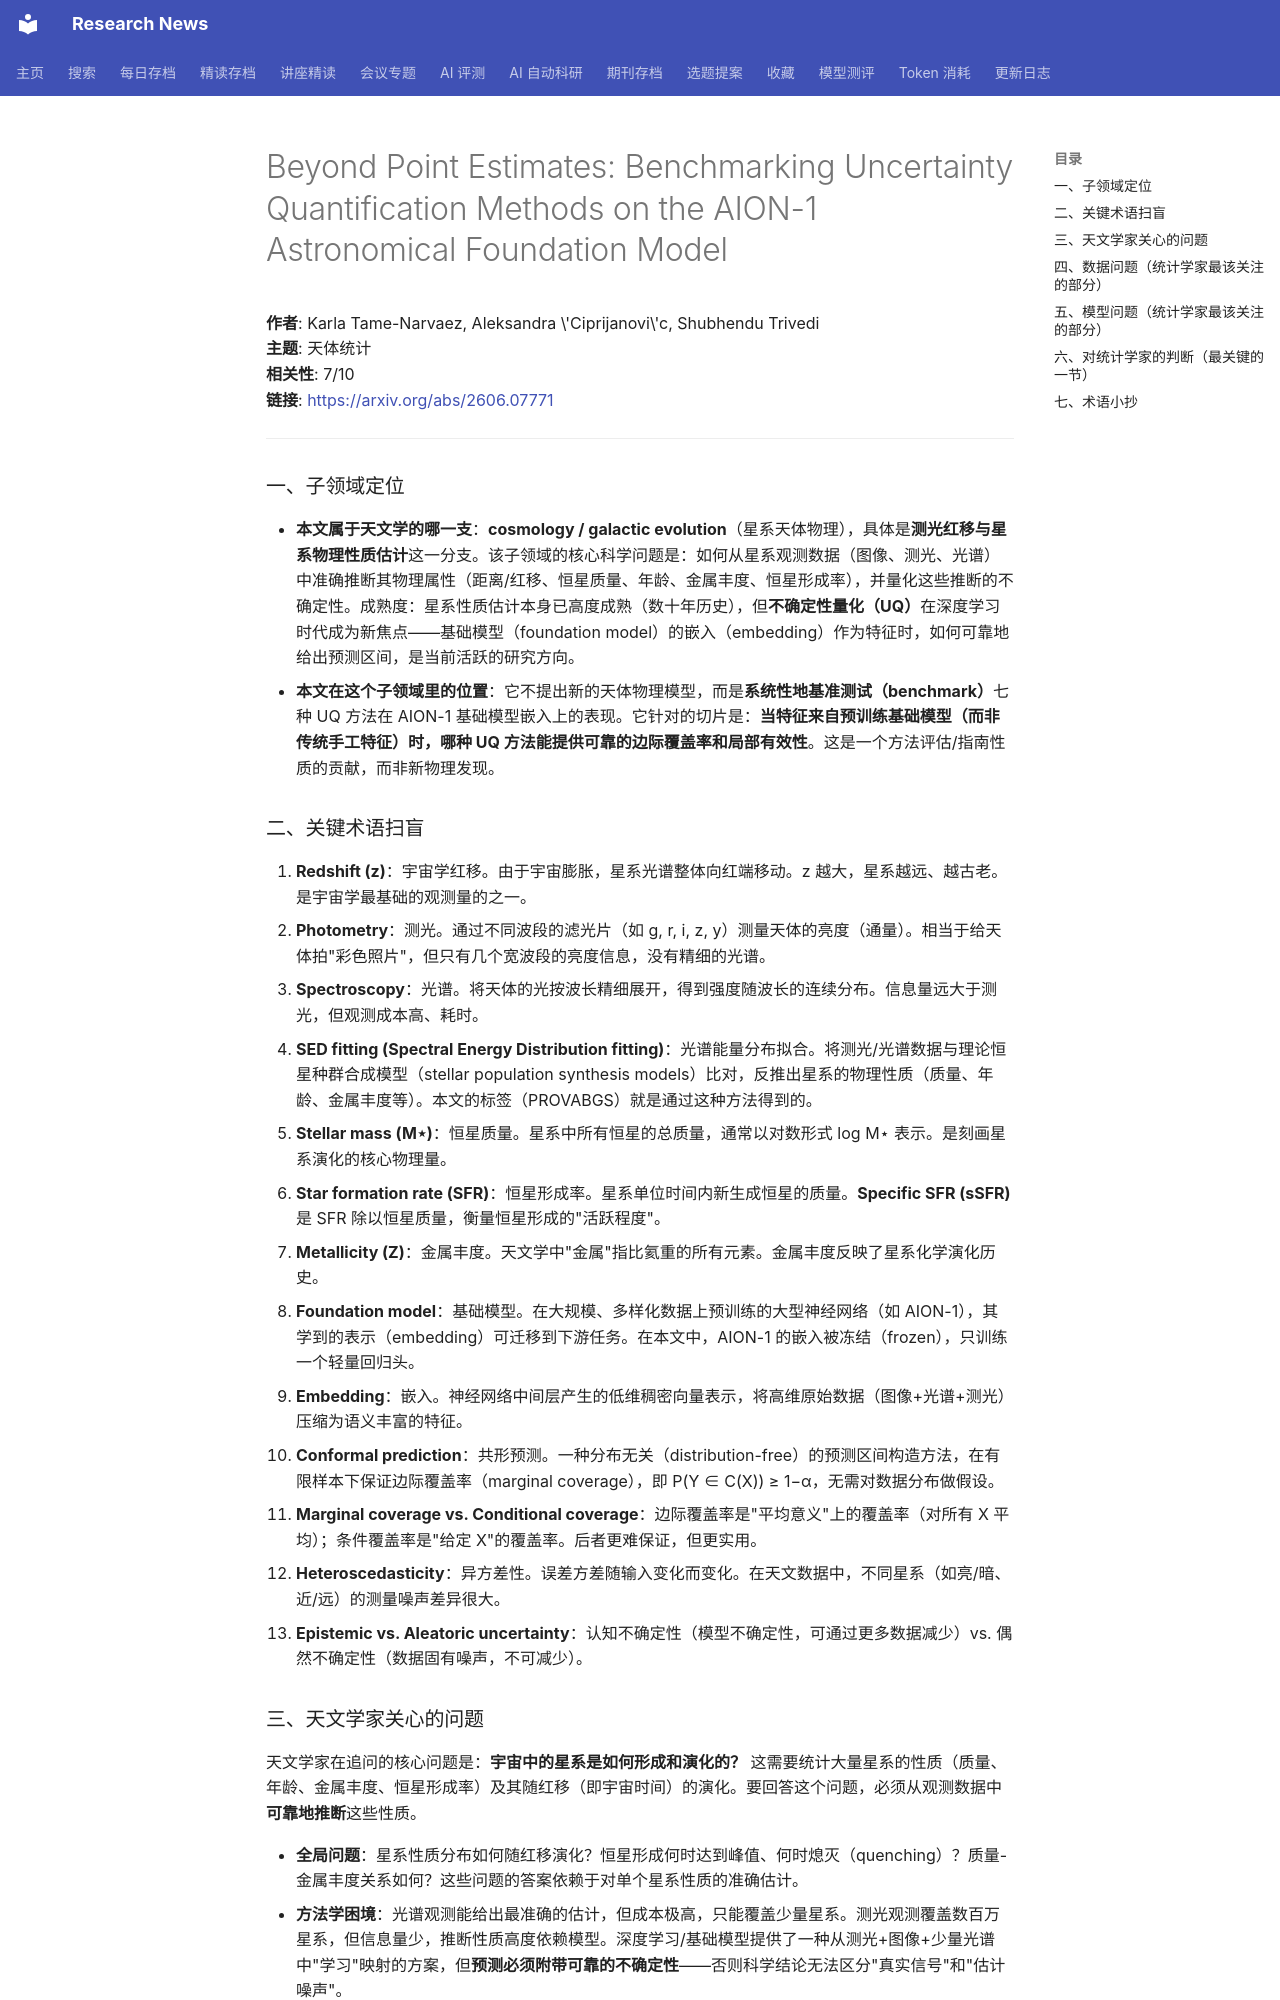

repository: cxy0714/research-news · page: deep_reads/2026-06-09-2606.07771/index.html · generator: mkdocs

# Beyond Point Estimates: Benchmarking Uncertainty Quantification Methods on the AION-1 Astronomical Foundation Model

**作者**: Karla Tame-Narvaez, Aleksandra \'Ciprijanovi\'c, Shubhendu Trivedi  
**主题**: 天体统计  
**相关性**: 7/10  
**链接**: <https://arxiv.org/abs/2606.07771>

---

### 一、子领域定位

- **本文属于天文学的哪一支**：**cosmology / galactic evolution**（星系天体物理），具体是**测光红移与星系物理性质估计**这一分支。该子领域的核心科学问题是：如何从星系观测数据（图像、测光、光谱）中准确推断其物理属性（距离/红移、恒星质量、年龄、金属丰度、恒星形成率），并量化这些推断的不确定性。成熟度：星系性质估计本身已高度成熟（数十年历史），但**不确定性量化（UQ）**在深度学习时代成为新焦点——基础模型（foundation model）的嵌入（embedding）作为特征时，如何可靠地给出预测区间，是当前活跃的研究方向。
- **本文在这个子领域里的位置**：它不提出新的天体物理模型，而是**系统性地基准测试（benchmark）**七种 UQ 方法在 AION-1 基础模型嵌入上的表现。它针对的切片是：**当特征来自预训练基础模型（而非传统手工特征）时，哪种 UQ 方法能提供可靠的边际覆盖率和局部有效性**。这是一个方法评估/指南性质的贡献，而非新物理发现。

### 二、关键术语扫盲

1. **Redshift (z)**：宇宙学红移。由于宇宙膨胀，星系光谱整体向红端移动。z 越大，星系越远、越古老。是宇宙学最基础的观测量的之一。
2. **Photometry**：测光。通过不同波段的滤光片（如 g, r, i, z, y）测量天体的亮度（通量）。相当于给天体拍"彩色照片"，但只有几个宽波段的亮度信息，没有精细的光谱。
3. **Spectroscopy**：光谱。将天体的光按波长精细展开，得到强度随波长的连续分布。信息量远大于测光，但观测成本高、耗时。
4. **SED fitting (Spectral Energy Distribution fitting)**：光谱能量分布拟合。将测光/光谱数据与理论恒星种群合成模型（stellar population synthesis models）比对，反推出星系的物理性质（质量、年龄、金属丰度等）。本文的标签（PROVABGS）就是通过这种方法得到的。
5. **Stellar mass (M⋆)**：恒星质量。星系中所有恒星的总质量，通常以对数形式 log M⋆ 表示。是刻画星系演化的核心物理量。
6. **Star formation rate (SFR)**：恒星形成率。星系单位时间内新生成恒星的质量。**Specific SFR (sSFR)** 是 SFR 除以恒星质量，衡量恒星形成的"活跃程度"。
7. **Metallicity (Z)**：金属丰度。天文学中"金属"指比氦重的所有元素。金属丰度反映了星系化学演化历史。
8. **Foundation model**：基础模型。在大规模、多样化数据上预训练的大型神经网络（如 AION-1），其学到的表示（embedding）可迁移到下游任务。在本文中，AION-1 的嵌入被冻结（frozen），只训练一个轻量回归头。
9. **Embedding**：嵌入。神经网络中间层产生的低维稠密向量表示，将高维原始数据（图像+光谱+测光）压缩为语义丰富的特征。
10. **Conformal prediction**：共形预测。一种分布无关（distribution-free）的预测区间构造方法，在有限样本下保证边际覆盖率（marginal coverage），即 P(Y ∈ C(X)) ≥ 1−α，无需对数据分布做假设。
11. **Marginal coverage vs. Conditional coverage**：边际覆盖率是"平均意义"上的覆盖率（对所有 X 平均）；条件覆盖率是"给定 X"的覆盖率。后者更难保证，但更实用。
12. **Heteroscedasticity**：异方差性。误差方差随输入变化而变化。在天文数据中，不同星系（如亮/暗、近/远）的测量噪声差异很大。
13. **Epistemic vs. Aleatoric uncertainty**：认知不确定性（模型不确定性，可通过更多数据减少）vs. 偶然不确定性（数据固有噪声，不可减少）。
